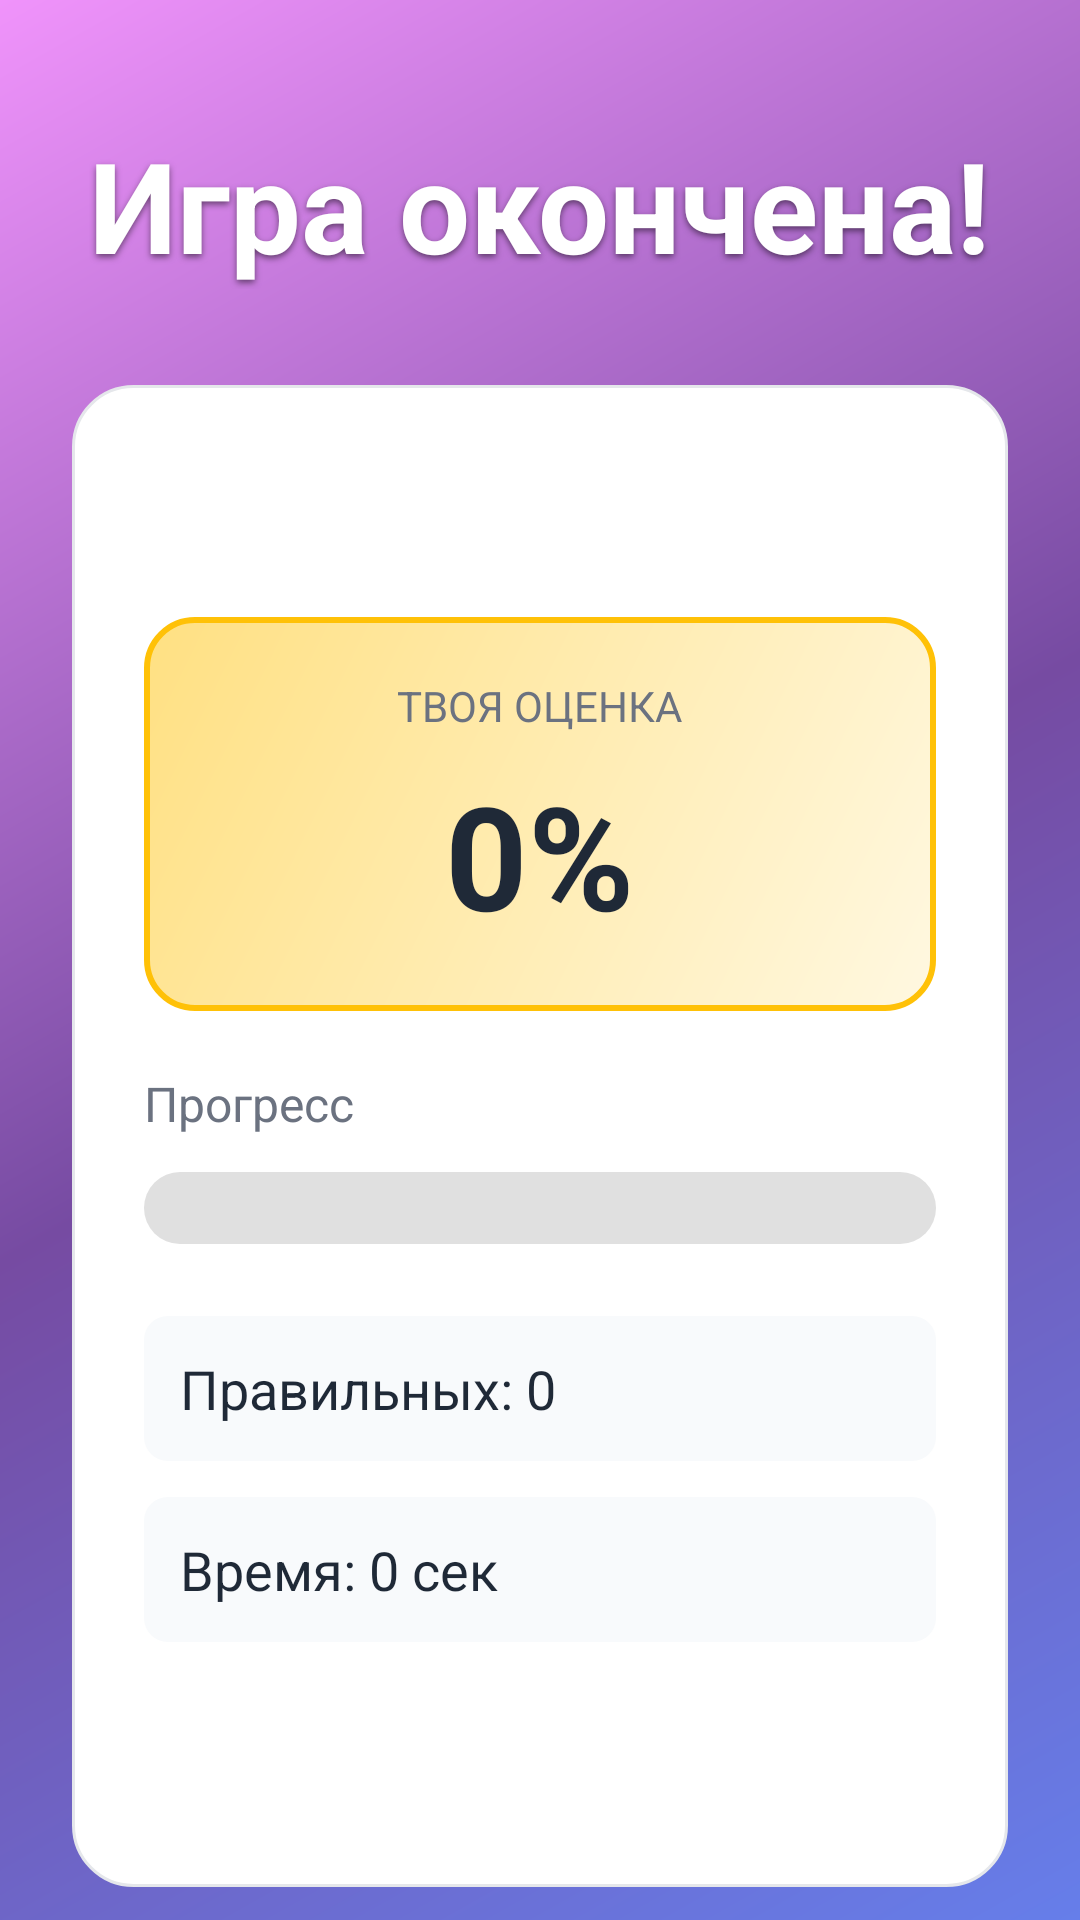

Here is an Android app screen rendered from its layout file. Give the layout XML and the strings, colors and styles it references.
<!-- AndroidManifest.xml: application theme Theme.CountingTrainer -->
<!-- res/layout/activity_results.xml -->
<?xml version="1.0" encoding="utf-8"?>
<ScrollView xmlns:android="http://schemas.android.com/apk/res/android"
    android:layout_width="match_parent"
    android:layout_height="match_parent"
    android:fillViewport="true"
    android:background="@drawable/main_background">

    <LinearLayout
        android:layout_width="match_parent"
        android:layout_height="wrap_content"
        android:orientation="vertical"
        android:padding="24dp"
        android:gravity="center_horizontal">

        
        <TextView
            android:layout_width="wrap_content"
            android:layout_height="wrap_content"
            android:text="@string/game_over"
            android:textSize="42sp"
            android:textStyle="bold"
            android:textColor="@color/white"
            android:shadowColor="#80000000"
            android:shadowDx="0"
            android:shadowDy="3"
            android:shadowRadius="5"
            android:layout_marginTop="16dp"
            android:layout_marginBottom="32dp" />

        
        <LinearLayout
            android:layout_width="match_parent"
            android:layout_height="wrap_content"
            android:orientation="vertical"
            android:padding="24dp"
            android:background="@drawable/result_card"
            android:elevation="8dp"
            android:layout_marginBottom="24dp">

            
            <TextView
                android:id="@+id/congrats_text"
                android:layout_width="match_parent"
                android:layout_height="wrap_content"
                android:text=""
                android:textSize="22sp"
                android:textStyle="bold"
                android:gravity="center"
                android:layout_marginBottom="24dp"
                android:textColor="@color/text_primary" />

            
            <LinearLayout
                android:layout_width="match_parent"
                android:layout_height="wrap_content"
                android:orientation="vertical"
                android:padding="20dp"
                android:background="@drawable/score_card"
                android:layout_marginBottom="20dp"
                android:gravity="center">

                <TextView
                    android:layout_width="wrap_content"
                    android:layout_height="wrap_content"
                    android:text="ТВОЯ ОЦЕНКА"
                    android:textSize="14sp"
                    android:textColor="@color/text_secondary"
                    android:layout_marginBottom="8dp" />

                <TextView
                    android:id="@+id/score_text"
                    android:layout_width="wrap_content"
                    android:layout_height="wrap_content"
                    android:text="0%"
                    android:textSize="48sp"
                    android:textStyle="bold"
                    android:textColor="@color/text_primary" />
            </LinearLayout>

            
            <TextView
                android:layout_width="wrap_content"
                android:layout_height="wrap_content"
                android:text="Прогресс"
                android:textSize="16sp"
                android:textColor="@color/text_secondary"
                android:layout_marginBottom="12dp" />

            <ProgressBar
                android:id="@+id/result_progress_bar"
                android:layout_width="match_parent"
                android:layout_height="24dp"
                style="@style/Widget.AppCompat.ProgressBar.Horizontal"
                android:progressDrawable="@drawable/result_progress_bar"
                android:layout_marginBottom="24dp" />

            
            <TextView
                android:id="@+id/correct_answers_final"
                android:layout_width="match_parent"
                android:layout_height="wrap_content"
                android:text="Правильных: 0"
                android:textSize="18sp"
                android:textColor="@color/text_primary"
                android:padding="12dp"
                android:background="@drawable/stat_item_background"
                android:layout_marginBottom="12dp" />

            <TextView
                android:id="@+id/time_spent_final"
                android:layout_width="match_parent"
                android:layout_height="wrap_content"
                android:text="Время: 0 сек"
                android:textSize="18sp"
                android:textColor="@color/text_primary"
                android:padding="12dp"
                android:background="@drawable/stat_item_background"
                android:layout_marginBottom="12dp" />

            <TextView
                android:id="@+id/level_text"
                android:layout_width="match_parent"
                android:layout_height="wrap_content"
                android:text=""
                android:textSize="16sp"
                android:textColor="@color/text_secondary"
                android:gravity="center"
                android:padding="12dp" />
        </LinearLayout>

        
        <Button
            android:id="@+id/new_game_button"
            android:layout_width="match_parent"
            android:layout_height="64dp"
            android:text="НОВАЯ ИГРА"
            android:textSize="18sp"
            android:textStyle="bold"
            android:textColor="#FFFFFF"
            android:background="@drawable/result_button_new_game"
            android:layout_marginBottom="12dp"
            android:elevation="4dp" />

        <Button
            android:id="@+id/stats_button"
            android:layout_width="match_parent"
            android:layout_height="64dp"
            android:text="СТАТИСТИКА"
            android:textSize="18sp"
            android:textStyle="bold"
            android:textColor="#FFFFFF"
            android:background="@drawable/result_button_stats"
            android:layout_marginBottom="12dp"
            android:elevation="4dp" />

        <Button
            android:id="@+id/main_menu_button"
            android:layout_width="match_parent"
            android:layout_height="64dp"
            android:text="ГЛАВНОЕ МЕНЮ"
            android:textSize="16sp"
            android:textColor="#FFFFFF"
            android:background="@drawable/button_secondary"
            android:elevation="4dp" />

    </LinearLayout>
</ScrollView>
<!-- resources referenced by this layout -->
<resources>
  <color name="text_primary">#1F2937</color>
  <color name="text_secondary">#6B7280</color>
  <color name="white">#FFFFFFFF</color>
  <!-- drawable button_secondary (drawable) -->
  <?xml version="1.0" encoding="utf-8"?>
  <selector xmlns:android="http://schemas.android.com/apk/res/android">
      <item android:state_pressed="true">
          <shape android:shape="rectangle">
              <solid android:color="#B91C1C" />
              <stroke android:width="2dp" android:color="#FFFFFF" />
              <corners android:radius="12dp" />
          </shape>
      </item>
      <item>
          <shape android:shape="rectangle">
              <solid android:color="#EF4444" />
              <stroke android:width="2dp" android:color="#FFFFFF" />
              <corners android:radius="12dp" />
          </shape>
      </item>
  </selector>
  <!-- drawable main_background (drawable) -->
  <?xml version="1.0" encoding="utf-8"?>
  <shape xmlns:android="http://schemas.android.com/apk/res/android">
      <gradient
          android:angle="135"
          android:startColor="#667EEA"
          android:centerColor="#764BA2"
          android:endColor="#F093FB"
          android:type="linear" />
  </shape>
  <!-- drawable result_card (drawable) -->
  <?xml version="1.0" encoding="utf-8"?>
  <shape xmlns:android="http://schemas.android.com/apk/res/android"
      android:shape="rectangle">
      <solid android:color="@color/background_card" />
      <corners android:radius="20dp" />
      <stroke
          android:width="1dp"
          android:color="@color/divider_color" />
  </shape>
  <!-- drawable result_progress_bar (drawable) -->
  <?xml version="1.0" encoding="utf-8"?>
  <layer-list xmlns:android="http://schemas.android.com/apk/res/android">
      <item android:id="@android:id/background">
          <shape android:shape="rectangle">
              <solid android:color="#E0E0E0" />
              <corners android:radius="12dp" />
          </shape>
      </item>
      <item android:id="@android:id/progress">
          <clip>
              <shape android:shape="rectangle">
                  <gradient
                      android:startColor="#4CAF50"
                      android:endColor="#66BB6A"
                      android:angle="0" />
                  <corners android:radius="12dp" />
              </shape>
          </clip>
      </item>
  </layer-list>
  <!-- drawable score_card (drawable) -->
  <?xml version="1.0" encoding="utf-8"?>
  <shape xmlns:android="http://schemas.android.com/apk/res/android"
      android:shape="rectangle">
      <gradient
          android:angle="135"
          android:startColor="#FFF8E1"
          android:endColor="#FFE082"
          android:type="linear" />
      <corners android:radius="16dp" />
      <stroke
          android:width="2dp"
          android:color="#FFC107" />
  </shape>
  <!-- drawable stat_item_background (drawable) -->
  <?xml version="1.0" encoding="utf-8"?>
  <shape xmlns:android="http://schemas.android.com/apk/res/android"
      android:shape="rectangle">
      <solid android:color="#F8FAFC" />
      <corners android:radius="8dp" />
  </shape>
  <string name="game_over">Игра окончена!</string>
  <color name="background_card">#FFFFFF</color>
  <color name="divider_color">#E5E7EB</color>
</resources>
